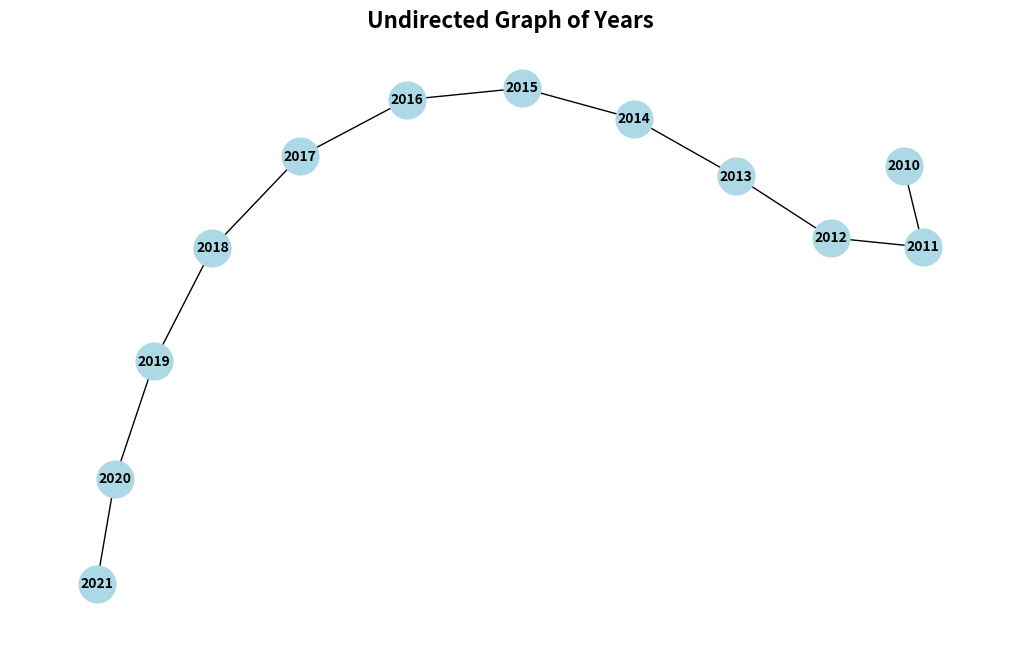

Recreate this plot in Python.
import matplotlib.pyplot as plt
import networkx as nx

# Define the graph data: nodes are years, edges represent connections (relation is not relevant)
nodes = list(range(2010, 2021))
edges = [(2010, 2011), (2011, 2012), (2012, 2013), (2013, 2014), (2014, 2015),
         (2015, 2016), (2016, 2017), (2017, 2018), (2018, 2019), (2019, 2020), (2020, 2021)]

# Initialize an undirected graph
G = nx.Graph()

# Add nodes and edges to the graph
G.add_nodes_from(nodes)
G.add_edges_from(edges)

# Plot the graph
pos = nx.spring_layout(G)  # Positions for all nodes

plt.figure(figsize=(10, 6))
nx.draw(G, pos, with_labels=True, node_size=700, node_color='lightblue', font_size=10, font_weight='bold')

# Titles and labels
plt.title('Undirected Graph of Years', fontsize=16, fontweight='bold')

# Show the plot
plt.show()
